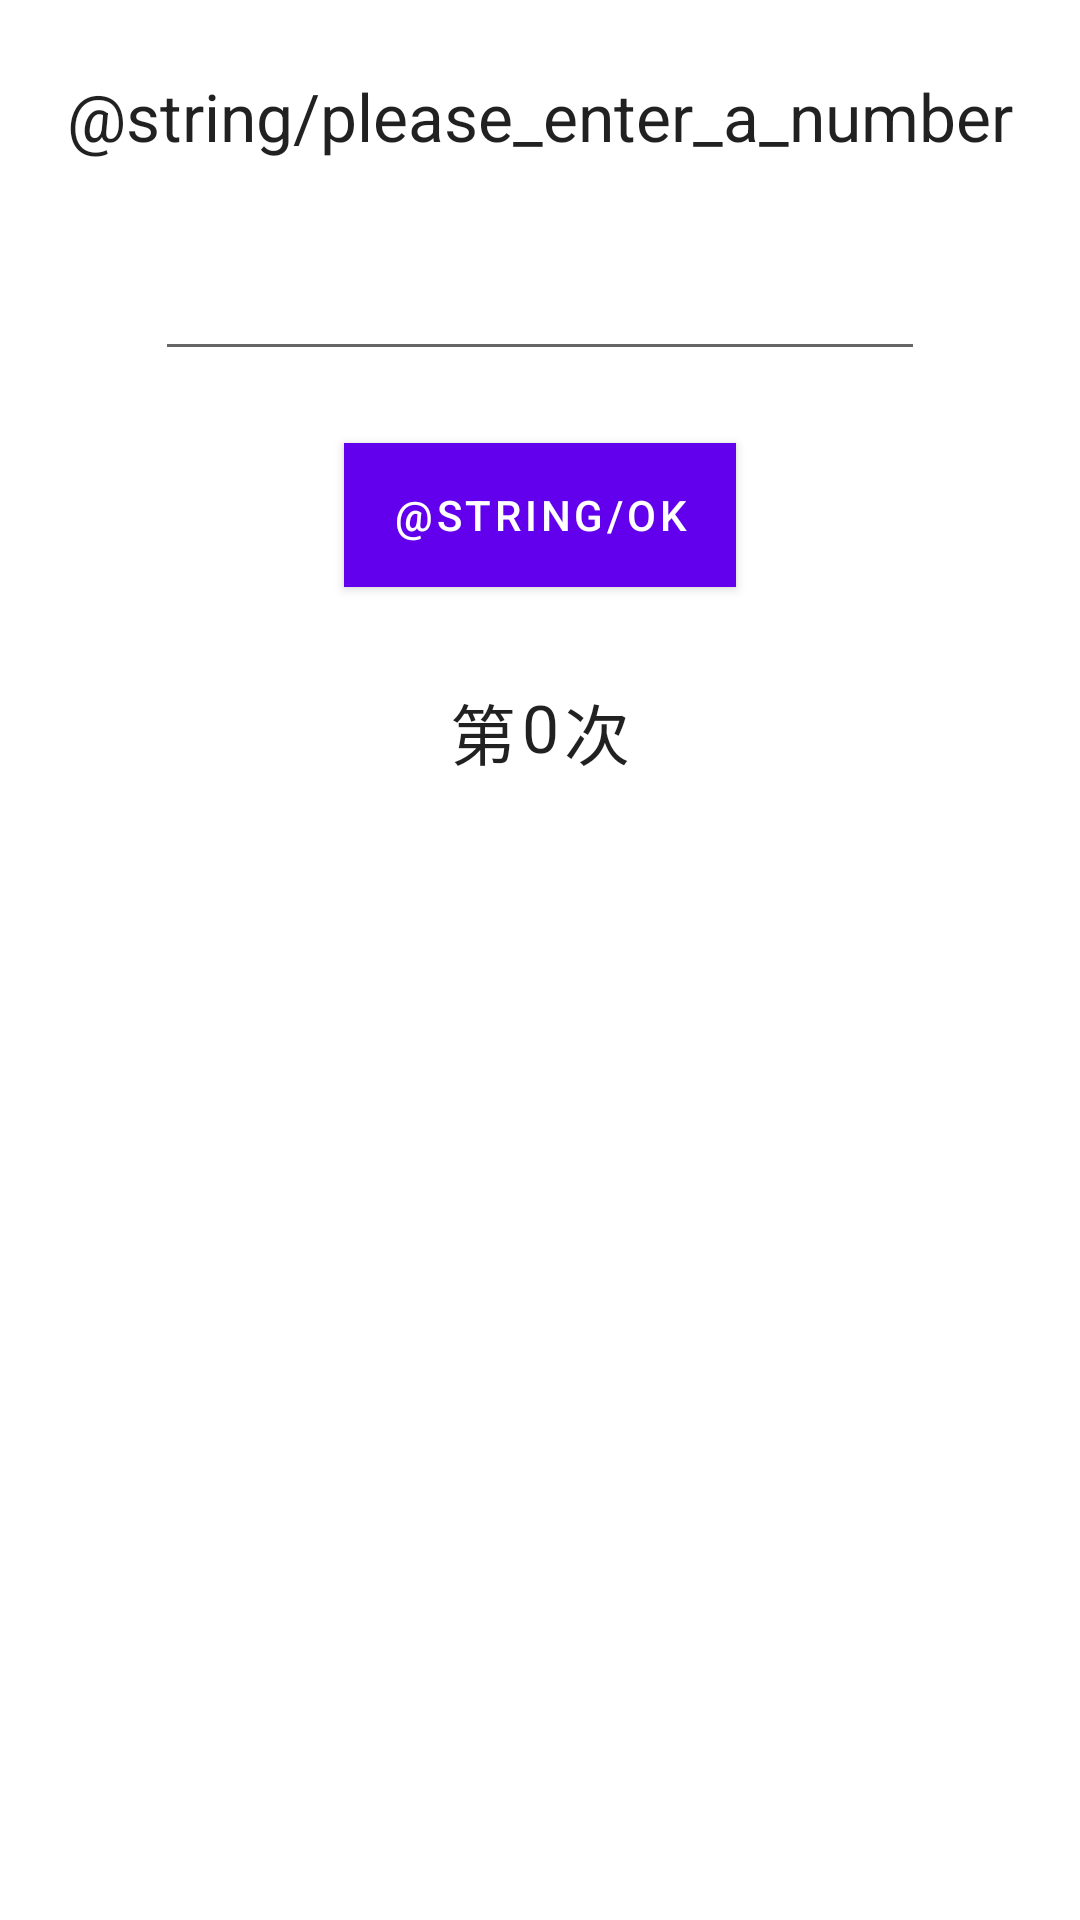

Here is an Android app screen rendered from its layout file. Give the layout XML and the strings, colors and styles it references.
<!-- AndroidManifest.xml: application theme Theme.猜數字 -->
<!-- res/layout/content_material.xml -->
<?xml version="1.0" encoding="utf-8"?>
<androidx.constraintlayout.widget.ConstraintLayout xmlns:android="http://schemas.android.com/apk/res/android"
    xmlns:app="http://schemas.android.com/apk/res-auto"
    xmlns:tools="http://schemas.android.com/tools"
    android:layout_width="match_parent"
    android:layout_height="match_parent"
    app:layout_behavior="@string/appbar_scrolling_view_behavior">
    <TextView
        android:id="@+id/textView"
        android:layout_width="wrap_content"
        android:layout_height="wrap_content"
        android:layout_marginTop="24dp"
        android:text="@string/please_enter_a_number"
        android:textAppearance="@style/TextAppearance.AppCompat.Large"
        app:layout_constraintLeft_toLeftOf="parent"
        app:layout_constraintRight_toRightOf="parent"
        app:layout_constraintTop_toTopOf="parent" />

    <EditText
        android:id="@+id/number"
        android:layout_width="wrap_content"
        android:layout_height="wrap_content"
        android:layout_marginTop="24dp"
        android:ems="10"
        android:inputType="numberDecimal"
        android:textAppearance="@style/TextAppearance.AppCompat.Large"
        app:layout_constraintEnd_toEndOf="parent"
        app:layout_constraintStart_toStartOf="parent"
        app:layout_constraintTop_toBottomOf="@+id/textView" />

    <Button
        android:id="@+id/ok"
        android:layout_width="wrap_content"
        android:layout_height="wrap_content"
        android:layout_marginTop="24dp"
        android:background="@color/white"
        android:onClick="check"
        android:text="@string/ok"
        android:textColor="@color/white"
        app:iconTint="@color/white"
        app:layout_constraintEnd_toEndOf="parent"
        app:layout_constraintStart_toStartOf="parent"
        app:layout_constraintTop_toBottomOf="@+id/number" />

    <TextView
        android:id="@+id/counter"
        android:layout_width="wrap_content"
        android:layout_height="wrap_content"
        android:layout_marginTop="32dp"
        android:text="0"
        android:textAppearance="@style/TextAppearance.AppCompat.Large"
        app:layout_constraintEnd_toStartOf="@+id/textView4"
        app:layout_constraintStart_toEndOf="@+id/textView3"
        app:layout_constraintTop_toBottomOf="@+id/ok" />

    <TextView
        android:id="@+id/textView3"
        android:layout_width="wrap_content"
        android:layout_height="wrap_content"
        android:layout_marginStart="150dp"
        android:layout_marginTop="32dp"
        android:text="第"
        android:textAppearance="@style/TextAppearance.AppCompat.Large"
        app:layout_constraintStart_toStartOf="parent"
        app:layout_constraintTop_toBottomOf="@+id/ok" />

    <TextView
        android:id="@+id/textView4"
        android:layout_width="wrap_content"
        android:layout_height="wrap_content"
        android:layout_marginTop="32dp"
        android:layout_marginEnd="150dp"
        android:text="次"
        android:textAppearance="@style/TextAppearance.AppCompat.Large"
        app:layout_constraintEnd_toEndOf="parent"
        app:layout_constraintTop_toBottomOf="@+id/ok" />

    <TextView
        android:id="@+id/bug"
        android:layout_width="wrap_content"
        android:layout_height="wrap_content"
        android:layout_marginTop="32dp"
        app:layout_constraintEnd_toEndOf="parent"
        app:layout_constraintHorizontal_bias="0.498"
        app:layout_constraintStart_toStartOf="parent"
        app:layout_constraintTop_toBottomOf="@+id/counter" />
</androidx.constraintlayout.widget.ConstraintLayout>
<!-- resources referenced by this layout -->
<resources>
  <string name="ok">確定</string>
  <string name="please_enter_a_number">請輸入ˋ數字(1-10)</string>
  <style name="Theme.猜數字" parent="Theme.MaterialComponents.DayNight.DarkActionBar">
          
          <item name="colorPrimary">@color/purple_500</item>
          <item name="colorPrimaryVariant">@color/purple_700</item>
          <item name="colorOnPrimary">@color/white</item>
          
          <item name="colorSecondary">@color/teal_200</item>
          <item name="colorSecondaryVariant">@color/teal_700</item>
          <item name="colorOnSecondary">@color/black</item>
          
          <item name="android:statusBarColor" tools:targetApi="l">?attr/colorPrimaryVariant</item>
          
      </style>
  <!-- not gathered from this repository: default colours our renderer supplied (Android Studio template values) -->
  <color name="purple_500">#FF6200EE</color>
  <color name="purple_700">#FF3700B3</color>
  <color name="teal_200">#FF03DAC5</color>
  <color name="teal_700">#FF018786</color>
  <color name="black">#FF000000</color>
  <color name="white">#FFFFFFFF</color>
</resources>
